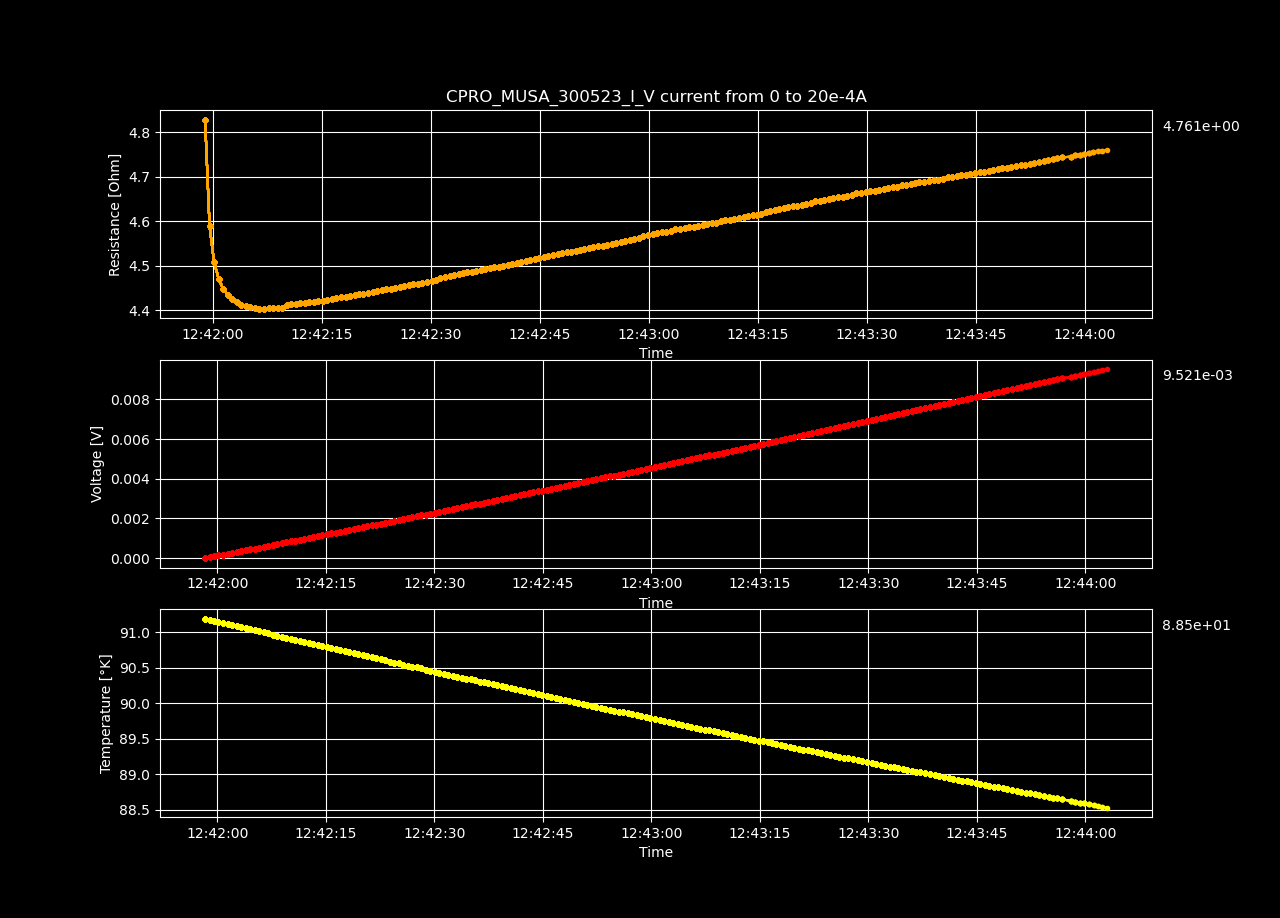

Source data for this figure (header and first rows):
Datetime, Temperature [K], Voltage [V], Resistance [𝛀], Current Source [A], Electric Field [V/cm], Restivity [𝛀 cm], Current Density [A/cm2]
2023-05-30 12:41:58.307246, 91.19, 4.89885384e-06, inf, 0.0, 9.42087276923077e-05, inf, 0.0
2023-05-30 12:41:58.934972, 91.18, 4.85257668e-05, 4.828, 1.0050251256281408e-05, 0.0009332, 8.264, 0.0001129
2023-05-30 12:41:59.546987, 91.16, 9.2255253e-05, 4.59, 2.0100502512562815e-05, 0.001774, 7.855, 0.0002258
2023-05-30 12:42:00.156111, 91.15, 0.000136, 4.51, 3.0150753768844224e-05, 0.002615, 7.718, 0.0003388
2023-05-30 12:42:00.788738, 91.13, 0.0001798, 4.471, 4.020100502512563e-05, 0.003457, 7.653, 0.0004517
2023-05-30 12:42:01.419188, 91.12, 0.0002235, 4.448, 5.0251256281407036e-05, 0.004299, 7.613, 0.0005646
2023-05-30 12:42:02.051986, 91.1, 0.0002674, 4.435, 6.030150753768845e-05, 0.005143, 7.59, 0.0006775
2023-05-30 12:42:02.667271, 91.09, 0.0003113, 4.425, 7.035175879396985e-05, 0.005987, 7.574, 0.0007905
2023-05-30 12:42:03.295759, 91.07, 0.0003552, 4.418, 8.040201005025126e-05, 0.006831, 7.562, 0.0009034
2023-05-30 12:42:03.919699, 91.06, 0.0003992, 4.413, 9.045226130653267e-05, 0.007676, 7.553, 0.001016
2023-05-30 12:42:04.556435, 91.04, 0.0004432, 4.41, 0.0001005, 0.008524, 7.548, 0.001129
2023-05-30 12:42:05.180139, 91.03, 0.0004873, 4.408, 0.0001106, 0.009371, 7.544, 0.001242
2023-05-30 12:42:05.795807, 91.01, 0.0005313, 4.405, 0.0001206, 0.01022, 7.54, 0.001355
2023-05-30 12:42:06.419839, 91, 0.0005754, 4.404, 0.0001307, 0.01107, 7.538, 0.001468
2023-05-30 12:42:07.049168, 90.98, 0.0006196, 4.404, 0.0001407, 0.01192, 7.537, 0.001581
2023-05-30 12:42:07.674448, 90.97, 0.000664, 4.404, 0.0001508, 0.01277, 7.538, 0.001694
2023-05-30 12:42:08.295825, 90.95, 0.0007083, 4.405, 0.0001608, 0.01362, 7.539, 0.001807
2023-05-30 12:42:08.912593, 90.94, 0.0007525, 4.405, 0.0001709, 0.01447, 7.538, 0.00192
2023-05-30 12:42:09.536853, 90.92, 0.0007969, 4.405, 0.0001809, 0.01532, 7.539, 0.002033
2023-05-30 12:42:10.171527, 90.91, 0.0008427, 4.413, 0.000191, 0.01621, 7.553, 0.002146
2023-05-30 12:42:10.791227, 90.89, 0.0008873, 4.414, 0.000201, 0.01706, 7.555, 0.002258
2023-05-30 12:42:11.394434, 90.88, 0.0009318, 4.415, 0.0002111, 0.01792, 7.556, 0.002371
2023-05-30 12:42:12.031761, 90.86, 0.0009763, 4.416, 0.0002211, 0.01878, 7.557, 0.002484
2023-05-30 12:42:12.656525, 90.85, 0.001021, 4.417, 0.0002312, 0.01963, 7.56, 0.002597
2023-05-30 12:42:13.279167, 90.84, 0.001066, 4.418, 0.0002412, 0.02049, 7.562, 0.00271
2023-05-30 12:42:13.900956, 90.82, 0.00111, 4.419, 0.0002513, 0.02135, 7.564, 0.002823
2023-05-30 12:42:14.511301, 90.81, 0.001155, 4.42, 0.0002613, 0.02221, 7.566, 0.002936
2023-05-30 12:42:15.136088, 90.79, 0.0012, 4.422, 0.0002714, 0.02307, 7.568, 0.003049
2023-05-30 12:42:15.767413, 90.78, 0.001245, 4.424, 0.0002814, 0.02394, 7.571, 0.003162
2023-05-30 12:42:16.390370, 90.76, 0.00129, 4.425, 0.0002915, 0.0248, 7.574, 0.003275
2023-05-30 12:42:17.007281, 90.75, 0.001335, 4.427, 0.0003015, 0.02567, 7.577, 0.003388
2023-05-30 12:42:17.633771, 90.73, 0.00138, 4.429, 0.0003116, 0.02654, 7.58, 0.003501
2023-05-30 12:42:18.258389, 90.72, 0.001425, 4.431, 0.0003216, 0.0274, 7.583, 0.003614
2023-05-30 12:42:18.874621, 90.7, 0.00147, 4.433, 0.0003317, 0.02827, 7.587, 0.003726
2023-05-30 12:42:19.493371, 90.69, 0.001515, 4.434, 0.0003417, 0.02914, 7.589, 0.003839
2023-05-30 12:42:20.095323, 90.68, 0.00156, 4.436, 0.0003518, 0.03001, 7.592, 0.003952
2023-05-30 12:42:20.708284, 90.66, 0.001606, 4.437, 0.0003618, 0.03088, 7.595, 0.004065
2023-05-30 12:42:21.355560, 90.65, 0.001651, 4.439, 0.0003719, 0.03175, 7.598, 0.004178
2023-05-30 12:42:21.971839, 90.63, 0.001696, 4.441, 0.0003819, 0.03262, 7.601, 0.004291
2023-05-30 12:42:22.608574, 90.62, 0.001742, 4.443, 0.000392, 0.03349, 7.605, 0.004404
2023-05-30 12:42:23.225617, 90.6, 0.001787, 4.445, 0.000402, 0.03437, 7.608, 0.004517
2023-05-30 12:42:23.860403, 90.59, 0.001832, 4.447, 0.0004121, 0.03524, 7.611, 0.00463
2023-05-30 12:42:24.487760, 90.57, 0.001878, 4.449, 0.0004221, 0.03611, 7.614, 0.004743
2023-05-30 12:42:25.100020, 90.56, 0.001923, 4.451, 0.0004322, 0.03699, 7.618, 0.004856
2023-05-30 12:42:25.714482, 90.55, 0.001969, 4.453, 0.0004422, 0.03787, 7.621, 0.004969
2023-05-30 12:42:26.343318, 90.53, 0.002015, 4.455, 0.0004523, 0.03874, 7.624, 0.005082
2023-05-30 12:42:26.968847, 90.52, 0.00206, 4.457, 0.0004623, 0.03962, 7.628, 0.005195
2023-05-30 12:42:27.578875, 90.5, 0.002106, 4.459, 0.0004724, 0.0405, 7.631, 0.005307
2023-05-30 12:42:28.203544, 90.49, 0.002152, 4.46, 0.0004824, 0.04138, 7.634, 0.00542
2023-05-30 12:42:28.834498, 90.48, 0.002198, 4.462, 0.0004925, 0.04226, 7.637, 0.005533
2023-05-30 12:42:29.465384, 90.46, 0.002243, 4.464, 0.0005025, 0.04314, 7.641, 0.005646
2023-05-30 12:42:30.087578, 90.45, 0.002289, 4.466, 0.0005126, 0.04402, 7.644, 0.005759
2023-05-30 12:42:30.698640, 90.43, 0.002335, 4.468, 0.0005226, 0.04491, 7.647, 0.005872
2023-05-30 12:42:31.311072, 90.42, 0.002383, 4.473, 0.0005327, 0.04582, 7.655, 0.005985
2023-05-30 12:42:31.934684, 90.4, 0.002429, 4.475, 0.0005427, 0.0467, 7.659, 0.006098
2023-05-30 12:42:32.561586, 90.39, 0.002475, 4.477, 0.0005528, 0.04759, 7.662, 0.006211
2023-05-30 12:42:33.201694, 90.38, 0.002521, 4.479, 0.0005628, 0.04848, 7.666, 0.006324
2023-05-30 12:42:33.816700, 90.36, 0.002567, 4.481, 0.0005729, 0.04936, 7.669, 0.006437
2023-05-30 12:42:34.419074, 90.35, 0.002613, 4.483, 0.0005829, 0.05025, 7.673, 0.00655
2023-05-30 12:42:35.022475, 90.34, 0.002659, 4.485, 0.000593, 0.05114, 7.676, 0.006663
... 140 more rows
